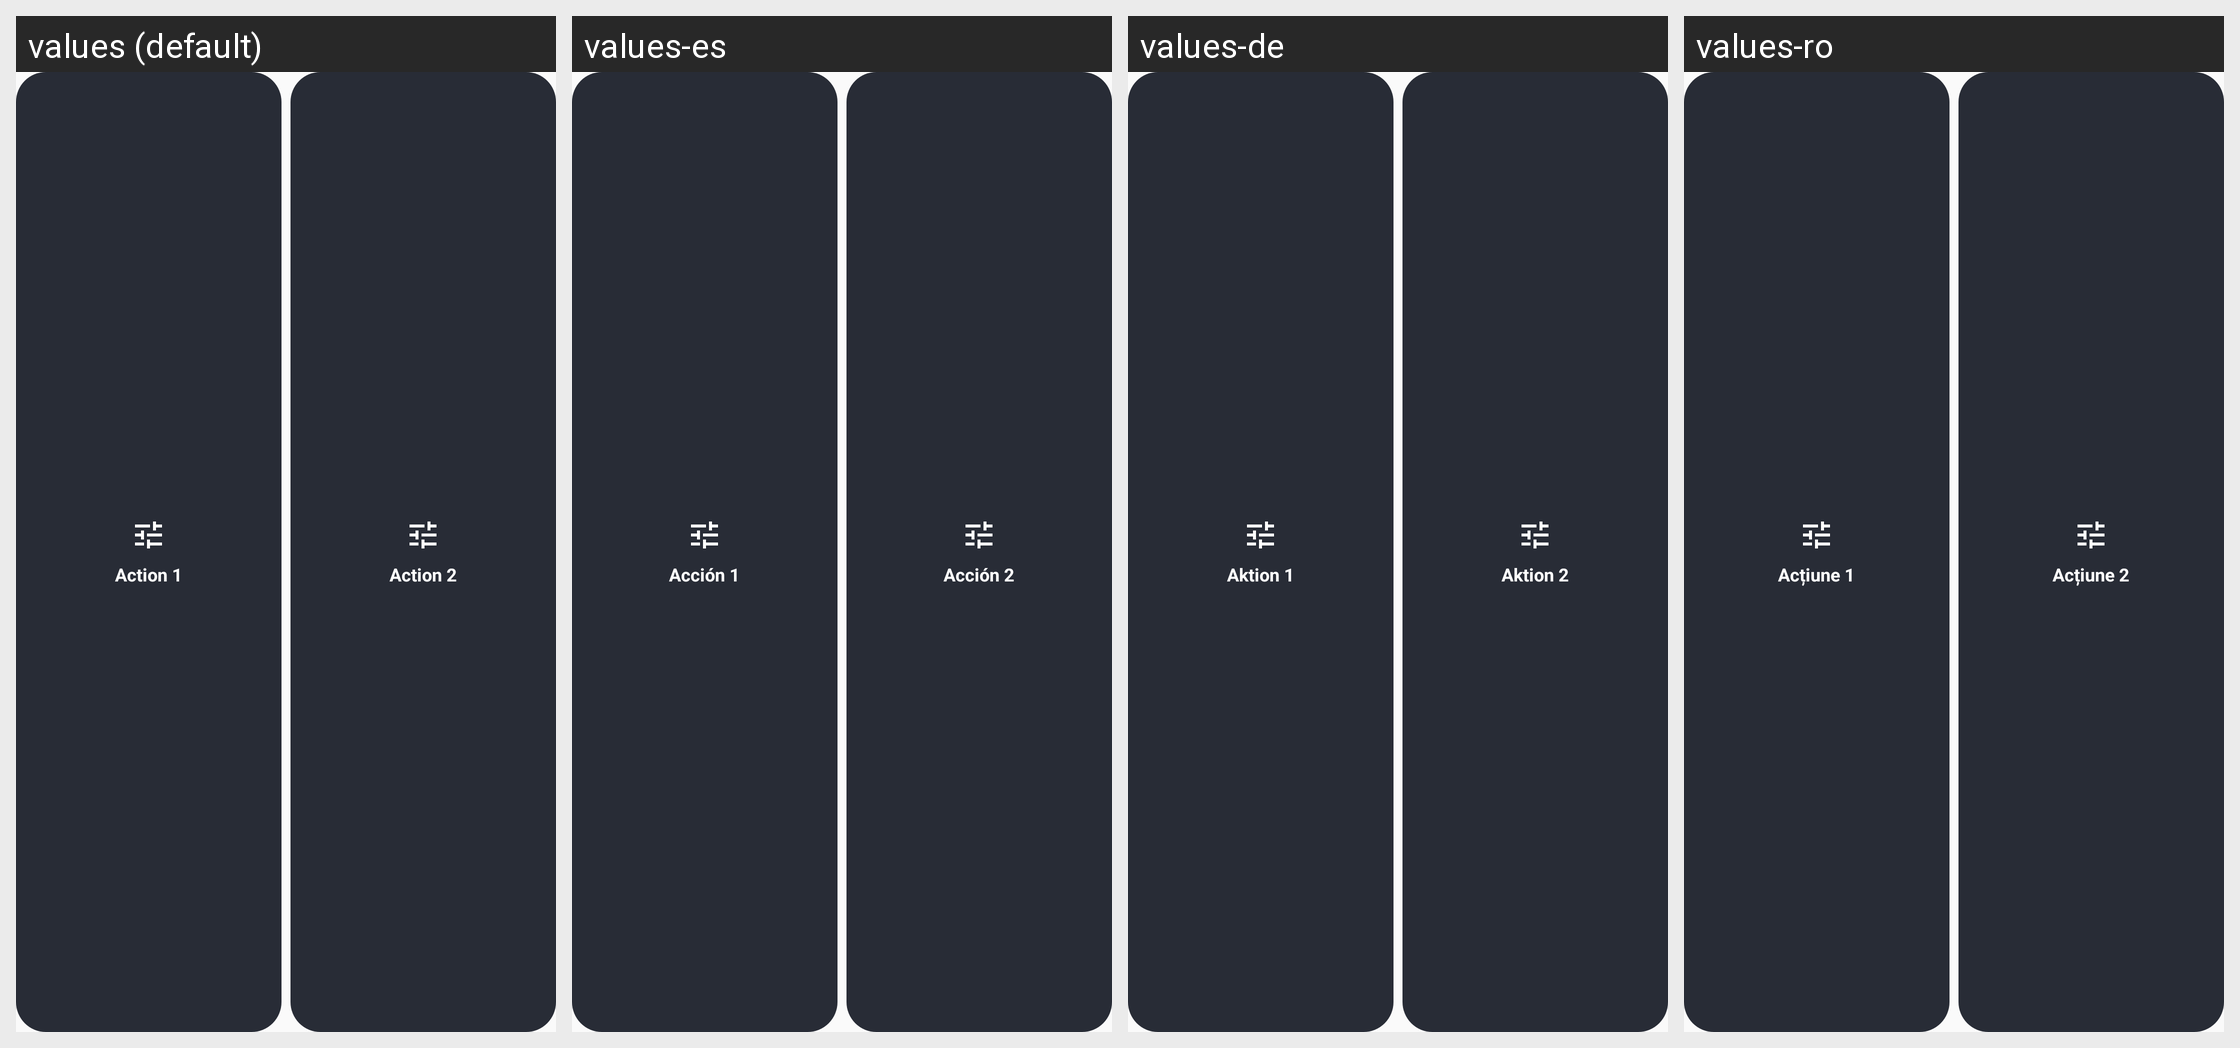

Translations of the strings shown on this Android screen, per locale in the grid:
Android screen res/layout/widget_act_12_preview.xml rendered under 4 locales, left to right: values (default), values-es, values-de, values-ro. Device: Nexus 5 (rendered at 1080×1920; each locale shown at half size, 540×960, under a caption strip naming it); theme Theme.EucPlanet.
Other locales in the repository, not shown: values-cs, values-da, values-en-rGB, values-fi, values-fr, values-hu, values-in, values-it, values-ja, values-ko, values-nl, values-no, values-pl, values-pt-rBR, values-pt-rPT, values-ru, values-sk, values-sv, values-tr, values-uk, values-vi, values-zh, values-zh-rTW.
Strings drawn on this screen, with the default value and each locale's value (text and hints the layout hard-codes, and strings that could not be matched under every locale, appear in the picture but are not listed):

widget_act_1_short
  values: Action 1
  values-es: Acción 1
  values-de: Aktion 1
  values-ro: Acțiune 1

widget_act_2_short
  values: Action 2
  values-es: Acción 2
  values-de: Aktion 2
  values-ro: Acțiune 2
